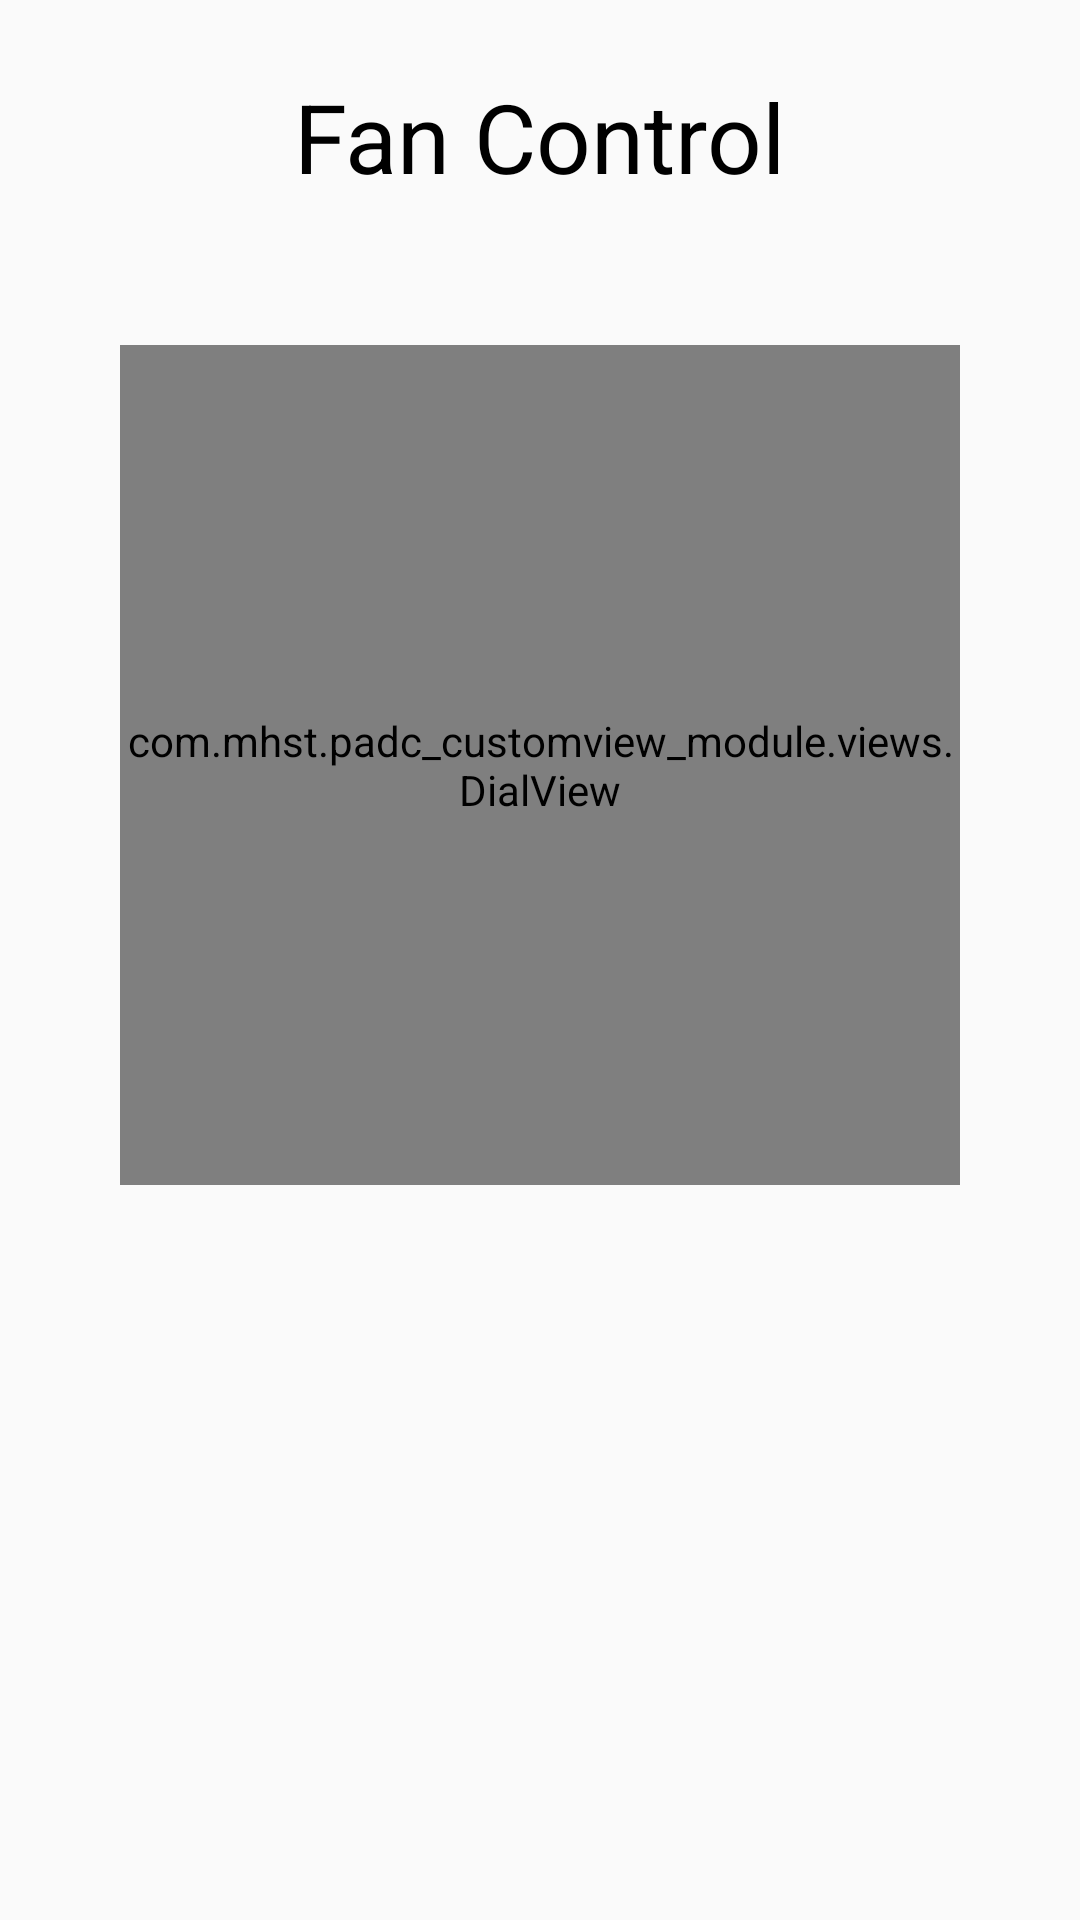

This screen was rendered from an Android layout file. Write that file and the resources it references.
<!-- AndroidManifest.xml: application theme AppTheme -->
<!-- res/layout/activity_fan_control.xml -->
<?xml version="1.0" encoding="utf-8"?>
<androidx.constraintlayout.widget.ConstraintLayout xmlns:android="http://schemas.android.com/apk/res/android"
    xmlns:app="http://schemas.android.com/apk/res-auto"
    android:layout_width="match_parent"
    android:layout_height="match_parent">

    <TextView
        android:id="@+id/customViewLabel"
        android:layout_width="wrap_content"
        android:layout_height="wrap_content"
        android:layout_marginTop="@dimen/margin_large"
        android:text="@string/fan_control"
        android:textColor="@android:color/black"
        android:textSize="@dimen/text_heading_2x"
        app:layout_constraintLeft_toLeftOf="parent"
        app:layout_constraintRight_toRightOf="parent"
        app:layout_constraintTop_toTopOf="parent" />

    <com.mhst.padc_customview_module.views.DialView
        android:id="@+id/dialView"
        android:layout_width="280dp"
        android:layout_height="280dp"
        app:layout_constraintTop_toBottomOf="@+id/customViewLabel"
        app:layout_constraintLeft_toLeftOf="parent"
        app:layout_constraintRight_toRightOf="parent"
        app:fanColor1="#FFEB3B"
        app:fanColor2="#CDDC39"
        app:fanColor3="#009688"
        android:layout_margin="@dimen/margin_xxlarge"/>


</androidx.constraintlayout.widget.ConstraintLayout>
<!-- resources referenced by this layout -->
<resources>
  <dimen name="margin_large">24dp</dimen>
  <dimen name="margin_xxlarge">48dp</dimen>
  <dimen name="text_heading_2x">32sp</dimen>
  <string name="fan_control">Fan Control</string>
  <style name="AppTheme" parent="Theme.AppCompat.Light.DarkActionBar">
          
          <item name="colorPrimary">@color/colorPrimary</item>
          <item name="colorPrimaryDark">@color/colorPrimaryDark</item>
          <item name="colorAccent">@color/colorAccent</item>
      </style>
  <color name="colorPrimary">#6200EE</color>
  <color name="colorPrimaryDark">#3700B3</color>
  <color name="colorAccent">#03DAC5</color>
</resources>
